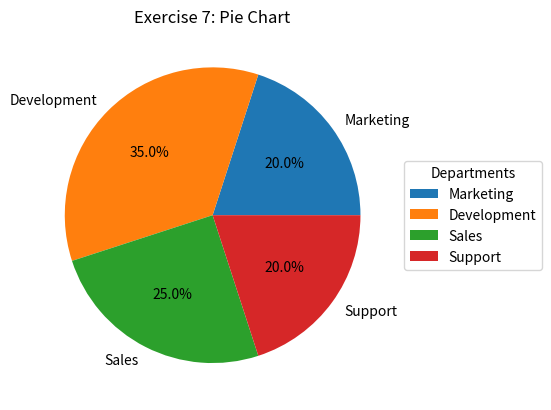

This chart was generated by the following Python code:
# -----Exercise 7: Pie Chart-----
import matplotlib.pyplot as plt

categories = ["Marketing", "Development", "Sales", "Support"]
values = [20, 35, 25, 20]

plt.pie(values, labels=categories, autopct="%1.1f%%")
plt.title("Exercise 7: Pie Chart")
plt.legend(categories, loc="center left", bbox_to_anchor=(1, 0.5), title="Departments")
plt.show()
